Image classification data set "data" (finknj/ChessMate on GitHub). Class labels (13): blue bishop, blue king, blue knight, blue pawn, blue queen, blue rook, temp, yellow bishop, yellow king, yellow knight, yellow pawn, yellow queen, yellow rook.

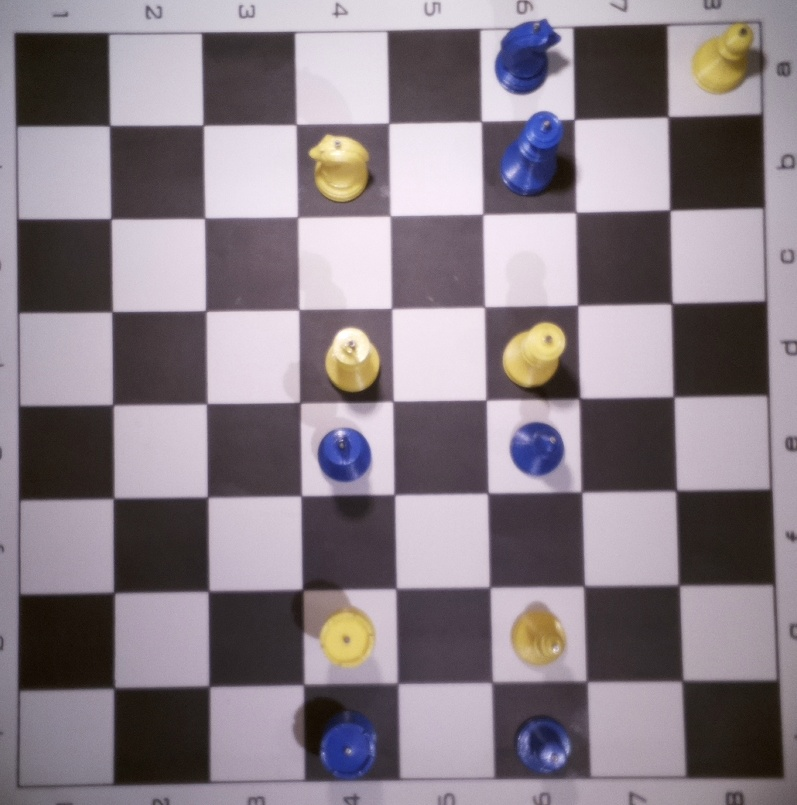
Label: temp

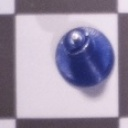
Label: blue bishop

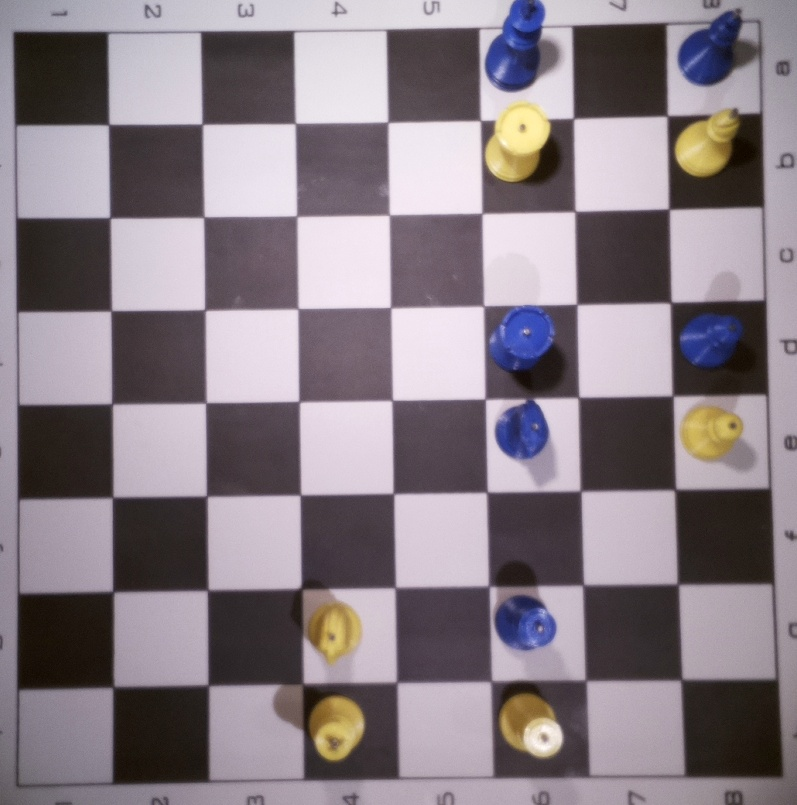
Label: temp

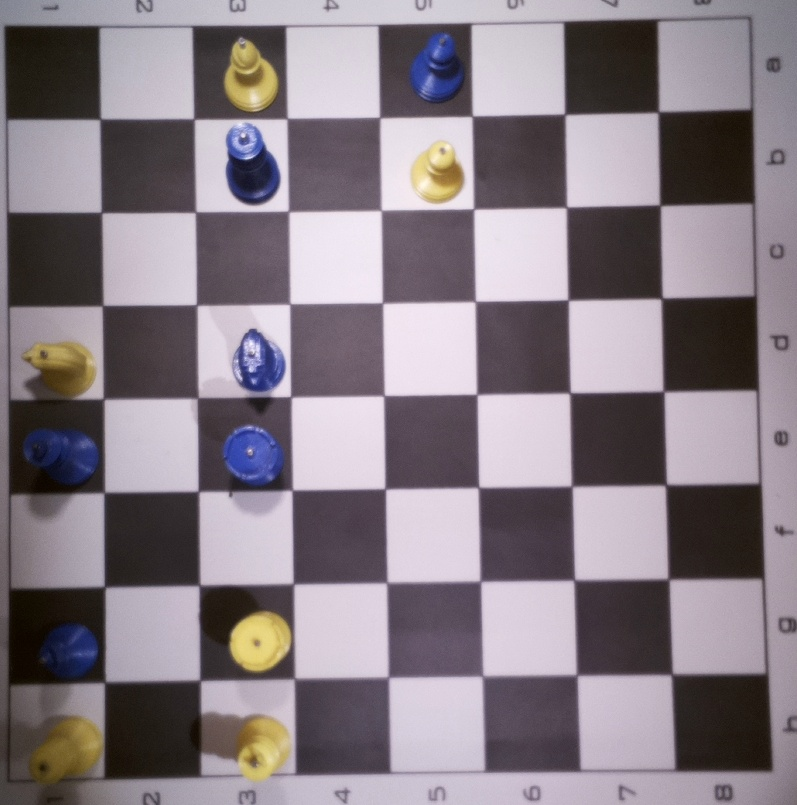
Label: temp

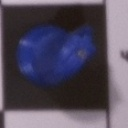
Label: blue knight

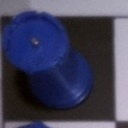
Label: blue rook
